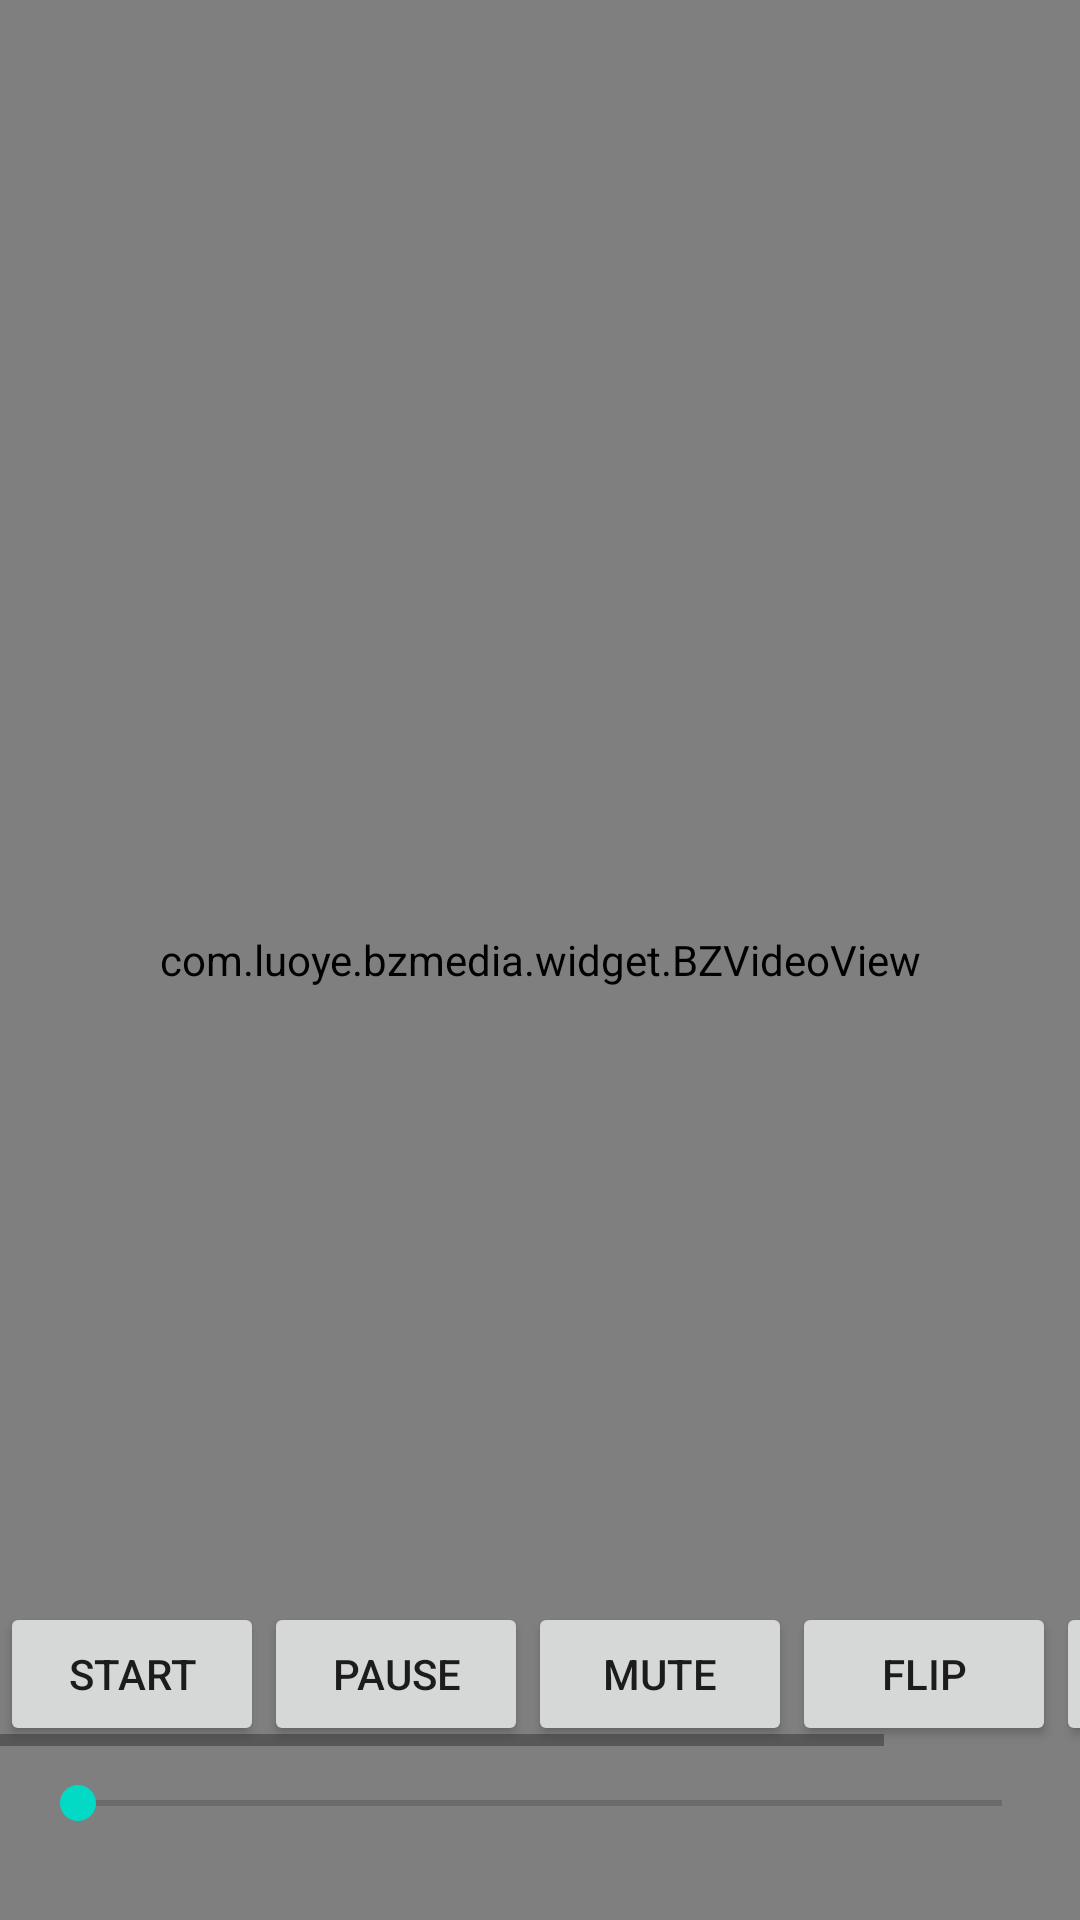

Layout XML and referenced resources for this Android screen:
<!-- AndroidManifest.xml: application theme AppTheme -->
<!-- res/layout/activity_video_player.xml -->
<?xml version="1.0" encoding="utf-8"?>
<RelativeLayout xmlns:android="http://schemas.android.com/apk/res/android"
    android:layout_width="match_parent"
    android:layout_height="match_parent"
    android:keepScreenOn="true"
    android:orientation="vertical">

    <com.luoye.bzmedia.widget.BZVideoView
        android:id="@+id/bz_video_view"
        android:layout_width="match_parent"
        android:layout_height="match_parent" />

    <LinearLayout
        android:layout_width="match_parent"
        android:layout_height="wrap_content"
        android:layout_alignParentBottom="true"
        android:layout_marginBottom="20dp"
        android:orientation="vertical">

        <HorizontalScrollView
            android:layout_width="wrap_content"
            android:layout_height="wrap_content">

            <LinearLayout
                android:layout_width="wrap_content"
                android:layout_height="wrap_content"
                android:orientation="horizontal">

                <Button
                    android:layout_width="wrap_content"
                    android:layout_height="wrap_content"
                    android:onClick="start"
                    android:text="start" />

                <Button
                    android:layout_width="wrap_content"
                    android:layout_height="wrap_content"
                    android:onClick="pause"
                    android:text="pause" />

                <Button
                    android:layout_width="wrap_content"
                    android:layout_height="wrap_content"
                    android:onClick="mute"
                    android:text="mute" />

                <Button
                    android:layout_width="wrap_content"
                    android:layout_height="wrap_content"
                    android:onClick="Flip"
                    android:text="Flip" />

                <Button
                    android:layout_width="wrap_content"
                    android:layout_height="wrap_content"
                    android:onClick="addItem"
                    android:text="addItem" />
            </LinearLayout>
        </HorizontalScrollView>

        <SeekBar
            android:id="@+id/seek_bar"
            android:layout_width="match_parent"
            android:layout_height="wrap_content"
            android:layout_margin="10dp"
            android:max="1000" />
    </LinearLayout>
</RelativeLayout>
<!-- resources referenced by this layout -->
<resources>
  <style name="AppTheme" parent="Theme.AppCompat.Light.DarkActionBar">
          
          <item name="colorPrimary">@color/colorPrimary</item>
          <item name="colorPrimaryDark">@color/colorPrimaryDark</item>
          <item name="colorAccent">@color/colorAccent</item>
      </style>
  <!-- not gathered from this repository: default colours our renderer supplied (Android Studio template values) -->
  <color name="colorPrimary">#FF6200EE</color>
  <color name="colorPrimaryDark">#FF3700B3</color>
  <color name="colorAccent">#FF03DAC5</color>
</resources>
